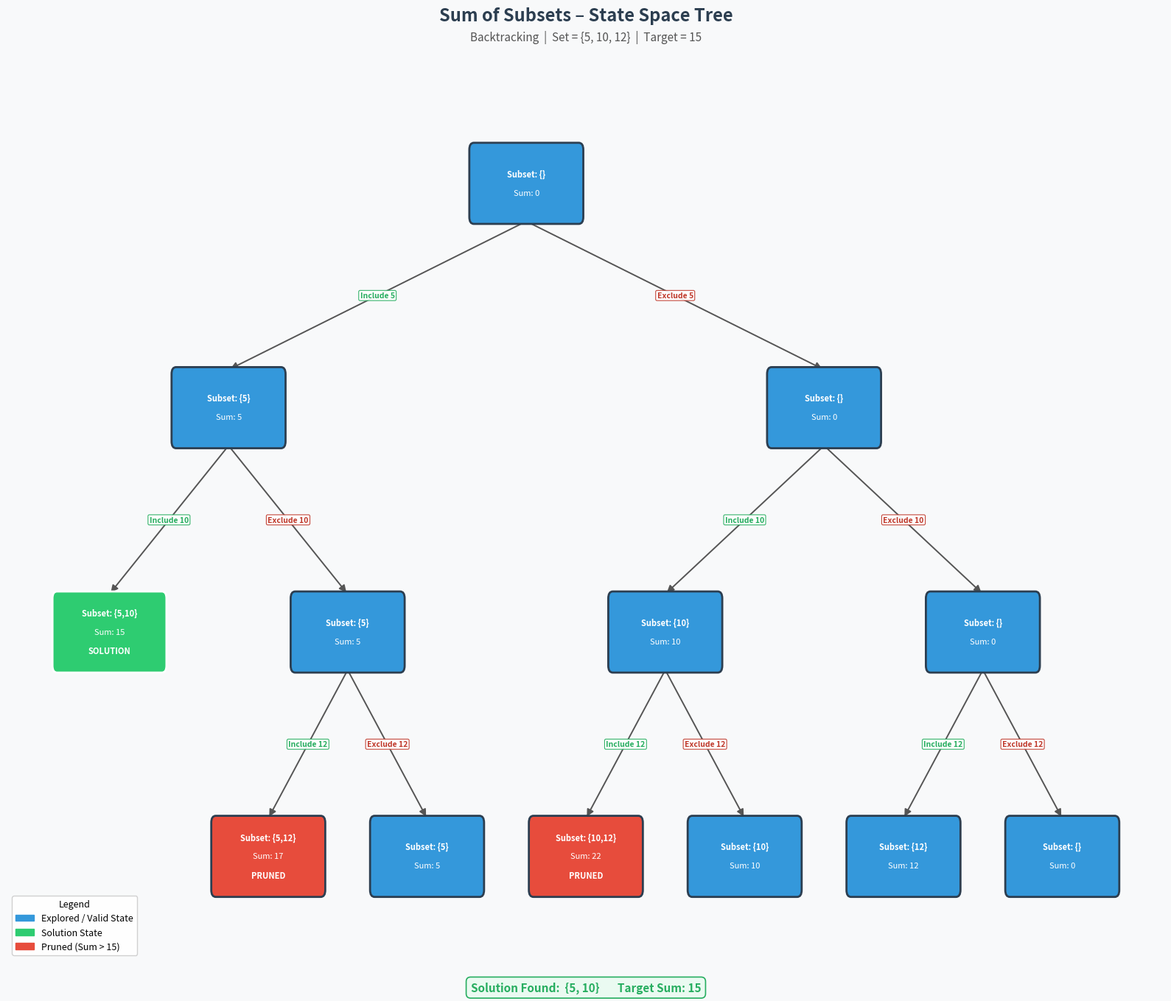

Here is the Python script that generated this plot: (Note: this script raises an exception after producing the figure.)
# =============================================================================
# Project 11: Sum of Subsets – State Space Tree
# Unit IV – Backtracking | DAA Macro Project
# Set = {5, 10, 12}, Target Sum = 15
# =============================================================================

import matplotlib
matplotlib.use('Agg')
import matplotlib.pyplot as plt
import matplotlib.patches as mpatches
from matplotlib.patches import FancyBboxPatch, FancyArrowPatch


# =============================================================================
# PART 1: BACKTRACKING ALGORITHM
# =============================================================================

def sum_of_subsets(arr, target):
    """
    Solve the Sum of Subsets problem using recursive backtracking.
    Returns a list of all solutions (each solution is a list of elements).
    """
    solutions = []

    def backtrack(index, current_subset, current_sum):
        # Base case: if current sum equals target, record the solution
        if current_sum == target:
            solutions.append(list(current_subset))
            return

        # Pruning: if sum exceeds target or all elements exhausted, backtrack
        if index >= len(arr) or current_sum > target:
            return

        # --- Include arr[index] ---
        current_subset.append(arr[index])
        backtrack(index + 1, current_subset, current_sum + arr[index])
        current_subset.pop()  # backtrack

        # --- Exclude arr[index] ---
        backtrack(index + 1, current_subset, current_sum)

    backtrack(0, [], 0)
    return solutions


# =============================================================================
# PART 2: BUILD TREE STRUCTURE (mirrors the recursive execution exactly)
# =============================================================================

def build_tree(arr, target):
    """
    Build the state-space tree by simulating the backtracking recursion.
    Each node stores: id, label, subset, sum, status, parent_id, edge_label.
    Status: 'solution' | 'pruned' | 'explored'
    """
    nodes = []
    node_id_counter = [0]

    def add_node(subset, current_sum, parent_id, edge_label):
        nid = node_id_counter[0]
        node_id_counter[0] += 1

        if current_sum == target:
            status = 'solution'
        elif current_sum > target:
            status = 'pruned'
        else:
            status = 'explored'

        subset_str = "{" + ",".join(str(x) for x in subset) + "}" if subset else "{}"
        label = f"Subset: {subset_str}\nSum: {current_sum}"
        if status == 'solution':
            label += "\nSOLUTION"
        elif status == 'pruned':
            label += "\nPRUNED"

        nodes.append({
            'id': nid,
            'label': label,
            'subset': list(subset),
            'sum': current_sum,
            'status': status,
            'parent_id': parent_id,
            'edge_label': edge_label,
            'depth': 0,          # filled later
            'pos_x': 0.0,        # filled later
            'pos_y': 0.0,        # filled later
            'children': []
        })
        if parent_id is not None:
            nodes[parent_id]['children'].append(nid)
        return nid

    def recurse(index, subset, current_sum, parent_id):
        nid = add_node(subset, current_sum, parent_id, None)

        # Don't expand if solution or pruned
        if current_sum == target or current_sum > target:
            return nid
        if index >= len(arr):
            return nid

        # Include
        inc_id = recurse(index + 1, subset + [arr[index]], current_sum + arr[index], nid)
        nodes[inc_id]['edge_label'] = f"Include {arr[index]}"

        # Exclude
        exc_id = recurse(index + 1, subset, current_sum, nid)
        nodes[exc_id]['edge_label'] = f"Exclude {arr[index]}"

        return nid

    recurse(0, [], 0, None)
    return nodes


# =============================================================================
# PART 3: ASSIGN POSITIONS (top-down, left-right BFS layout)
# =============================================================================

def assign_positions(nodes):
    """
    Assign (x, y) positions to each node using a bottom-up leaf-counting
    approach so sibling subtrees never overlap.
    """
    # --- Step 1: compute depth ---
    def set_depth(nid, d):
        nodes[nid]['depth'] = d
        for cid in nodes[nid]['children']:
            set_depth(cid, d + 1)

    set_depth(0, 0)

    # --- Step 2: compute subtree leaf count (used for x-centering) ---
    def leaf_count(nid):
        if not nodes[nid]['children']:
            return 1
        return sum(leaf_count(c) for c in nodes[nid]['children'])

    # --- Step 3: assign x positions with a running counter ---
    x_counter = [0]

    def assign_x(nid):
        children = nodes[nid]['children']
        if not children:
            nodes[nid]['pos_x'] = x_counter[0]
            x_counter[0] += 1
        else:
            for cid in children:
                assign_x(cid)
            child_xs = [nodes[c]['pos_x'] for c in children]
            nodes[nid]['pos_x'] = (child_xs[0] + child_xs[-1]) / 2

    assign_x(0)

    # --- Step 4: y from depth ---
    max_depth = max(n['depth'] for n in nodes)
    for n in nodes:
        n['pos_y'] = max_depth - n['depth']   # root at top


# =============================================================================
# PART 4: DRAW THE STATE-SPACE TREE
# =============================================================================

COLORS = {
    'solution': '#2ecc71',   # Green
    'pruned':   '#e74c3c',   # Red
    'explored': '#3498db',   # Blue
    'edge':     '#555555',
    'bg':       '#f8f9fa',
}

EDGE_LABEL_COLOR = {
    'Include': '#27ae60',
    'Exclude': '#c0392b',
}


def draw_tree(nodes, output_path):
    total_leaves = sum(1 for n in nodes if not n['children'])
    fig_w = max(16, total_leaves * 2.2)
    fig_h = 14

    fig, ax = plt.subplots(figsize=(fig_w, fig_h))
    fig.patch.set_facecolor(COLORS['bg'])
    ax.set_facecolor(COLORS['bg'])

    max_depth = max(n['depth'] for n in nodes)
    x_scale = 2.8
    y_scale = 2.6

    NODE_W = 1.85
    NODE_H = 0.78

    # ---- Draw edges first (so nodes appear on top) ----
    for node in nodes:
        if node['parent_id'] is None:
            continue
        parent = nodes[node['parent_id']]
        px = parent['pos_x'] * x_scale
        py = parent['pos_y'] * y_scale
        cx = node['pos_x'] * x_scale
        cy = node['pos_y'] * y_scale

        # Arrow from bottom of parent to top of child
        ax.annotate(
            "",
            xy=(cx, cy + NODE_H / 2 + 0.05),
            xytext=(px, py - NODE_H / 2 - 0.05),
            arrowprops=dict(
                arrowstyle="-|>",
                color=COLORS['edge'],
                lw=1.4,
                mutation_scale=14,
                connectionstyle="arc3,rad=0.0"
            ),
        )

        # Edge label
        if node['edge_label']:
            mid_x = (px + cx) / 2
            mid_y = (py + cy) / 2
            word = node['edge_label'].split()[0]   # 'Include' or 'Exclude'
            ec = EDGE_LABEL_COLOR.get(word, '#333333')
            ax.text(
                mid_x, mid_y, node['edge_label'],
                fontsize=7.5, ha='center', va='center',
                color=ec, fontweight='bold',
                bbox=dict(boxstyle='round,pad=0.18', fc='white', ec=ec, lw=0.8, alpha=0.92)
            )

    # ---- Draw nodes ----
    for node in nodes:
        nx = node['pos_x'] * x_scale
        ny = node['pos_y'] * y_scale
        color = COLORS[node['status']]

        # Rounded rectangle
        fancy = FancyBboxPatch(
            (nx - NODE_W / 2, ny - NODE_H / 2),
            NODE_W, NODE_H,
            boxstyle="round,pad=0.08",
            linewidth=2.0,
            edgecolor='white' if node['status'] == 'solution' else '#2c3e50',
            facecolor=color,
            zorder=3
        )
        ax.add_patch(fancy)

        # Node text
        lines = node['label'].split('\n')
        text_color = 'white' if node['status'] in ('solution', 'pruned') else 'white'

        # Draw each line
        line_spacing = 0.22
        total_text_h = (len(lines) - 1) * line_spacing
        for i, line in enumerate(lines):
            ty = ny + total_text_h / 2 - i * line_spacing
            fs = 8.0
            fw = 'bold' if (i == len(lines) - 1 and node['status'] in ('solution', 'pruned')) else 'normal'
            if i == 0:
                fw = 'bold'
            ax.text(nx, ty, line, fontsize=fs, ha='center', va='center',
                    color='white', fontweight=fw, zorder=4)

    # ---- Title & Subtitle ----
    fig.text(0.5, 0.975, "Sum of Subsets – State Space Tree",
             ha='center', va='top', fontsize=17, fontweight='bold', color='#2c3e50')
    fig.text(0.5, 0.952, "Backtracking  |  Set = {5, 10, 12}  |  Target = 15",
             ha='center', va='top', fontsize=11, color='#555555')

    # ---- Legend ----
    legend_patches = [
        mpatches.Patch(color=COLORS['explored'], label='Explored / Valid State'),
        mpatches.Patch(color=COLORS['solution'], label='Solution State'),
        mpatches.Patch(color=COLORS['pruned'],   label='Pruned (Sum > 15)'),
    ]
    ax.legend(
        handles=legend_patches,
        loc='lower left',
        fontsize=9,
        framealpha=0.9,
        edgecolor='#cccccc',
        title='Legend',
        title_fontsize=9
    )

    # ---- Bottom annotation ----
    fig.text(0.5, 0.018,
             "Solution Found:  {5, 10}       Target Sum: 15",
             ha='center', va='bottom', fontsize=11, fontweight='bold',
             color='#27ae60',
             bbox=dict(boxstyle='round,pad=0.4', fc='#eafaf1', ec='#27ae60', lw=1.2))

    # ---- Axis cleanup ----
    all_x = [n['pos_x'] * x_scale for n in nodes]
    all_y = [n['pos_y'] * y_scale for n in nodes]
    ax.set_xlim(min(all_x) - 1.8, max(all_x) + 1.8)
    ax.set_ylim(min(all_y) - 1.2, max(all_y) + 1.5)
    ax.axis('off')

    plt.tight_layout(rect=[0, 0.04, 1, 0.94])
    plt.savefig(output_path, dpi=180, bbox_inches='tight',
                facecolor=COLORS['bg'])
    plt.close()
    print("Visualization Generated: Yes")


# =============================================================================
# PART 5: MAIN
# =============================================================================

def main():
    arr    = [5, 10, 12]
    target = 15

    print("=" * 40)
    print("Sum of Subsets using Backtracking")
    print(f"Set = {{{', '.join(map(str, arr))}}}")
    print(f"Target Sum = {target}")
    print("=" * 40)
    print()

    solutions = sum_of_subsets(arr, target)

    print(f"Solutions Found: {len(solutions)}")
    print()
    for i, sol in enumerate(solutions, 1):
        print(f"Solution {i}:")
        print("{" + ", ".join(map(str, sol)) + "}")
        print()

    # Build and draw the state-space tree
    nodes = build_tree(arr, target)
    assign_positions(nodes)

    output_path = "Unit4_Backtracking/Visualization.png"
    draw_tree(nodes, output_path)

    print("Project Status: Complete")


if __name__ == "__main__":
    main()
